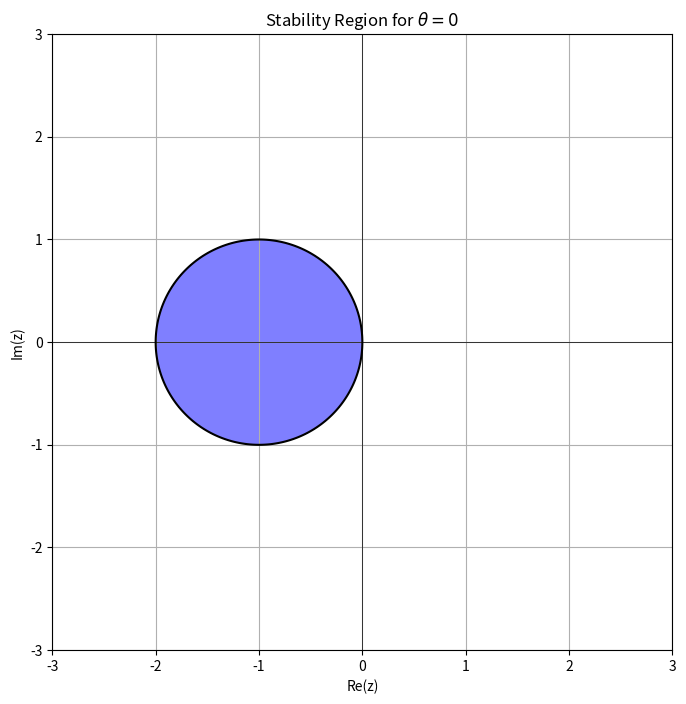
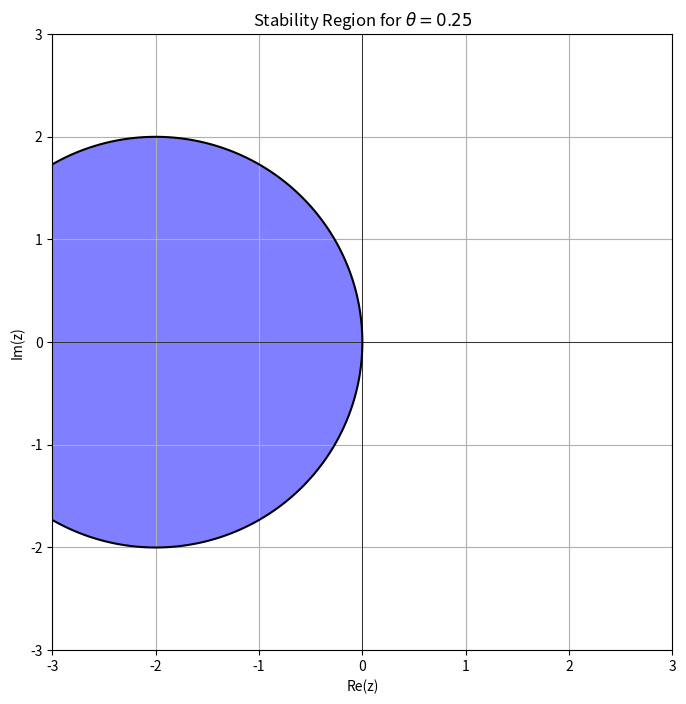
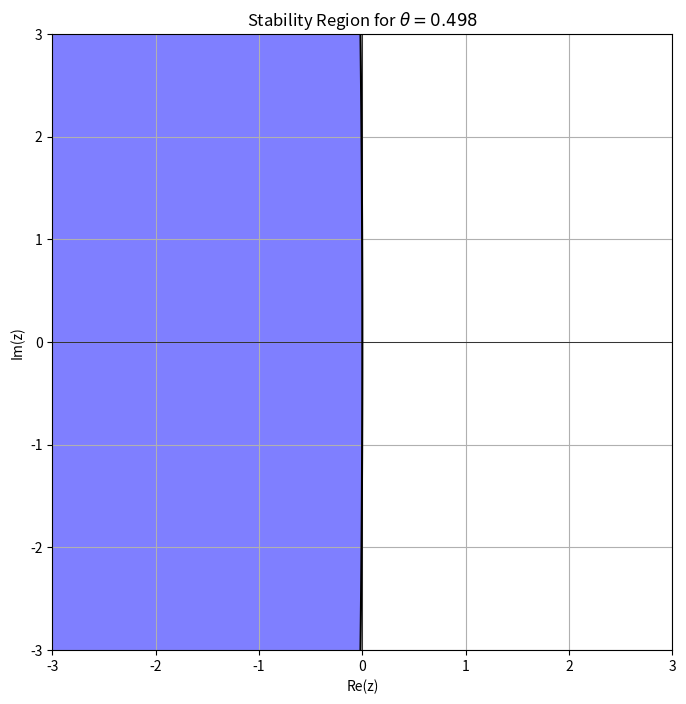
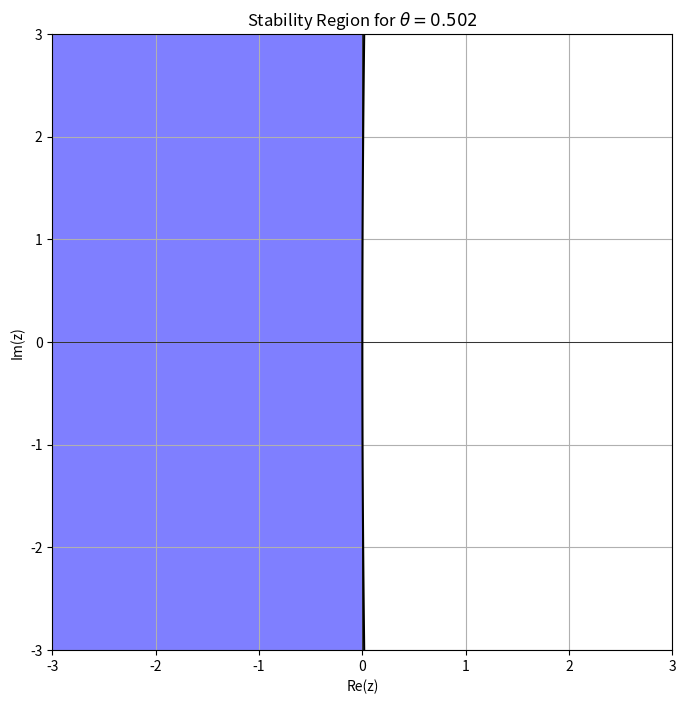
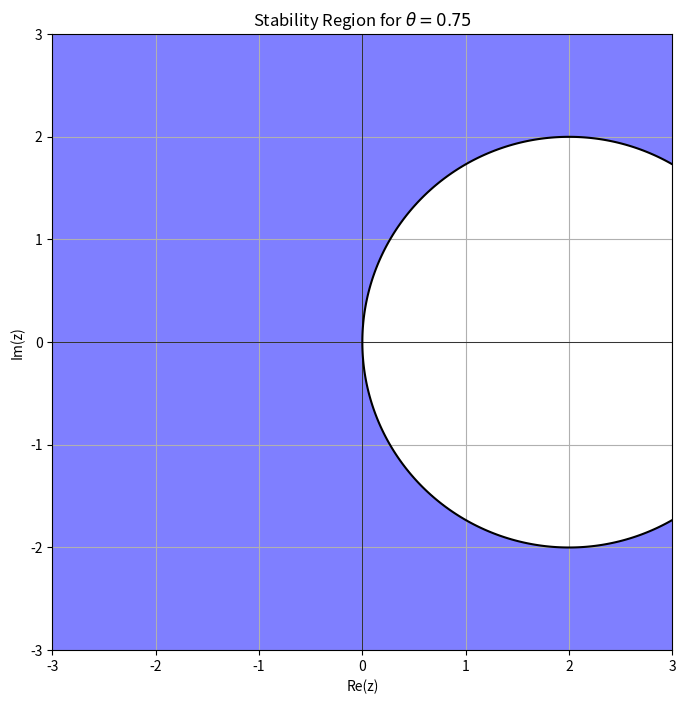
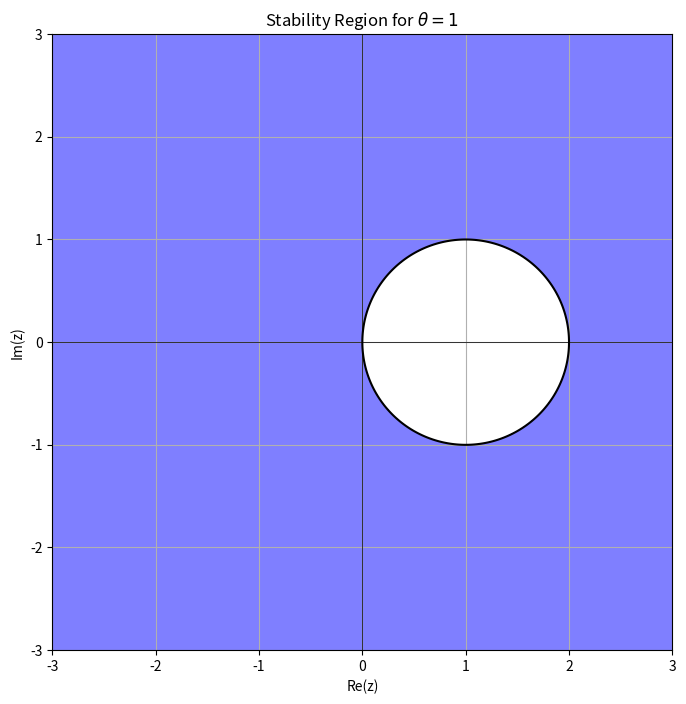

Recreate these plots in Python, in order.
import numpy as np
import matplotlib.pyplot as plt

def imshow_plot_u(U, Lx, Ly, cblabel=r'$U$'):
    """
    Visualizes a 2D array `U` as a heatmap using matplotlib's imshow function.
    Parameters:
    -----------
    U : numpy.ndarray
        A 2D array representing the data to be visualized.
    Lx : float
        The length of the domain in the x-direction.
    Ly : float
        The length of the domain in the y-direction.
    cblabel : str, optional
        Label for the colorbar. Default is r'$U$'.
    Returns:
    --------
    fig : matplotlib.figure.Figure
        The figure object containing the plot.
    ax : matplotlib.axes._subplots.AxesSubplot
        The axes object containing the plot.
    Notes:
    ------
    - The colormap used is 'RdBu_r', which is a diverging colormap.
    - The color limits are set to the minimum and maximum values of `U`.
    - The x and y axes are labeled as r'$x$' and r'$y$', respectively.
    - The colorbar is added to the plot with the specified label.
    """
    
    fig = plt.figure()
    ax = fig.add_subplot(111)
    img = ax.imshow(U, cmap='RdBu_r', interpolation='bilinear', extent=[-Lx/2, Lx/2, -Ly/2, Ly/2])
    ax.set_xlabel(r'$x$')
    ax.set_ylabel(r'$y$')
    cbar = plt.colorbar(img, ax=ax)
    cbar.set_label(cblabel)
    img.set_clim(vmin=U.min(), vmax=U.max())
    return fig, ax

def imshow_plot_ut(U, t, Lx, Ly, cblabel=r'$U$'):
    """
    Visualizes a 2D array `U` as an image with a colorbar and adds a time annotation.
    Parameters:
    -----------
    U : ndarray
        A 2D array representing the data to be visualized.
    t : float
        The time value to be displayed as an annotation on the plot.
    Lx : float
        The length of the domain in the x-direction.
    Ly : float
        The length of the domain in the y-direction.
    cblabel : str, optional
        The label for the colorbar. Default is r'$U$'.
    Returns:
    --------
    fig : matplotlib.figure.Figure
        The figure object containing the plot.
    ax : matplotlib.axes.Axes
        The axes object containing the plot.
    """
    
    fig, ax = imshow_plot_u(U, Lx, Ly, cblabel)
    tx = ax.text(0, Ly/2*1.1, f"t={t:.3f}",
                 bbox=dict(boxstyle="round", ec='white', fc='white'))
    return fig, ax

def plot_stability_domain(r, xlim=(-3, 3), ylim=(-3, 3), resolution=500):
    """
    Plots the stability domain of a given rational function r(z) where |r(z)| <= 1.
    
    Parameters:
    - r: A function representing the rational function r(z).
    - xlim: Tuple representing the x-axis limits for the plot.
    - ylim: Tuple representing the y-axis limits for the plot.
    - resolution: The number of points along each axis for the grid.
    """
    
    # Create a grid of complex numbers
    x = np.linspace(xlim[0], xlim[1], resolution)
    y = np.linspace(ylim[0], ylim[1], resolution)
    X, Y = np.meshgrid(x, y)
    Z = X + 1j * Y
    
    # Compute |r(z)| on the grid
    R = np.abs(r(Z))
    
    # Plot the stability domain
    plt.figure(figsize=(8, 8))
    plt.contourf(X, Y, R, levels=[0, 1], colors=['blue'], alpha=0.5)
    plt.contour(X, Y, R, levels=[1], colors=['black'])
    plt.axhline(0, color='black', linewidth=0.5)
    plt.axvline(0, color='black', linewidth=0.5)
    plt.xlim(xlim)
    plt.ylim(ylim)
    plt.xlabel('Re(z)')
    plt.ylabel('Im(z)')
    plt.title(rf'Stability Region for $\theta={theta}$')
    plt.grid(True)
    # plt.show()

theta_list = [0, 0.25, 0.498, 0.502, 0.75, 1] 

for theta in theta_list:
    def r(z):
        return (1 + z * (1 - theta)) / (1 - theta * z)

    plot_stability_domain(r)